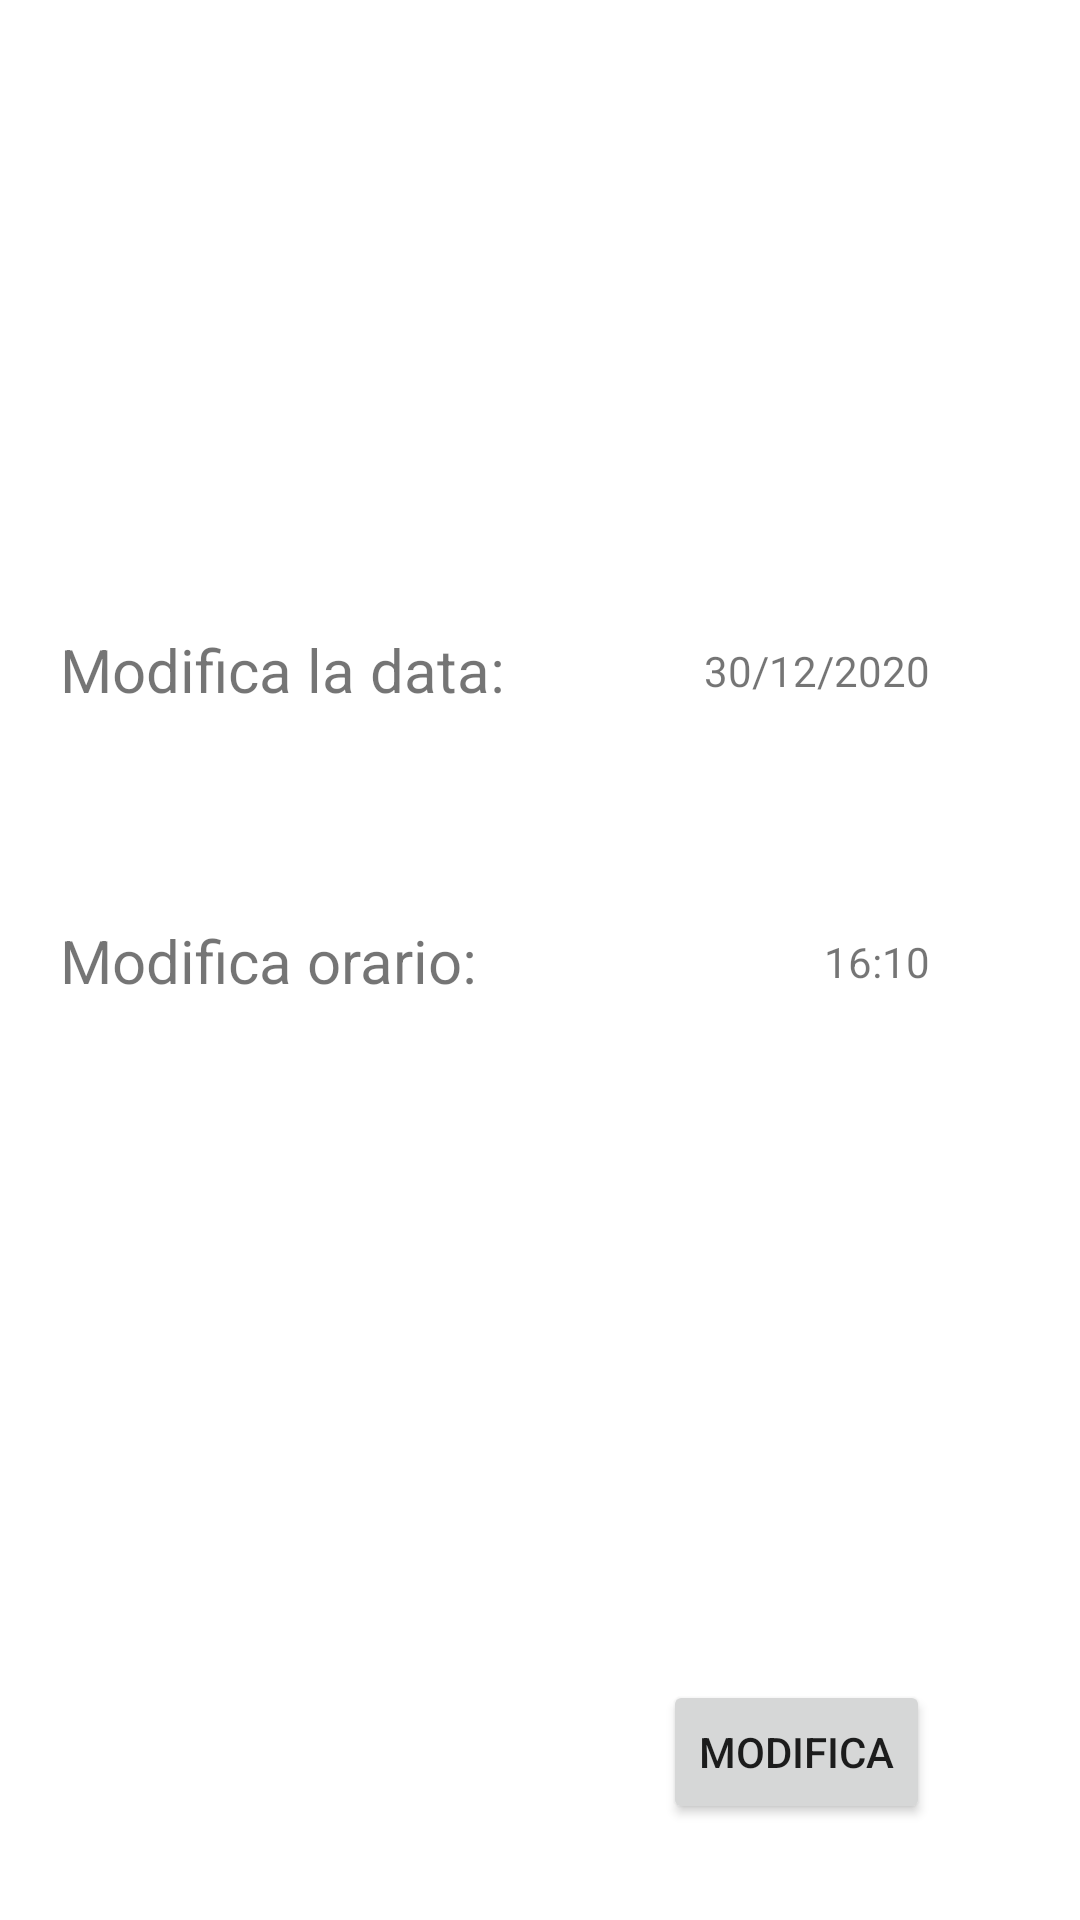

This screen was rendered from an Android layout file. Write that file and the resources it references.
<!-- AndroidManifest.xml: application theme Theme.MixedMinds -->
<!-- res/layout/fragment_modifica_pren.xml -->
<?xml version="1.0" encoding="utf-8"?>
<androidx.constraintlayout.widget.ConstraintLayout
    xmlns:android="http://schemas.android.com/apk/res/android"
    xmlns:app="http://schemas.android.com/apk/res-auto"
    xmlns:tools="http://schemas.android.com/tools"
    android:layout_width="match_parent"
    android:layout_height="match_parent">

    <Button
        android:id="@+id/btn_modifica"
        android:layout_width="wrap_content"
        android:layout_height="wrap_content"
        android:layout_marginBottom="32dp"
        android:text="@string/btn_modifica"
        app:layout_constraintBottom_toBottomOf="parent"
        app:layout_constraintEnd_toEndOf="@+id/txtModOrario" />

    <TextView
        android:id="@+id/txtModData"
        android:layout_width="wrap_content"
        android:layout_height="wrap_content"
        android:layout_marginEnd="50dp"
        android:layout_marginRight="50dp"
        android:text="@string/txtModData"
        android:visibility="visible"
        app:layout_constraintBottom_toBottomOf="@+id/btn_Modcalendario"
        app:layout_constraintEnd_toEndOf="parent"
        app:layout_constraintTop_toTopOf="@+id/btn_Modcalendario" />

    <TextView
        android:id="@+id/txtModOra"
        android:layout_width="wrap_content"
        android:layout_height="wrap_content"
        android:text="@string/txtModOra"
        android:textSize="20sp"
        app:layout_constraintBottom_toBottomOf="parent"
        app:layout_constraintStart_toStartOf="@+id/txtModGiorno"
        app:layout_constraintTop_toTopOf="parent" />

    <ImageView
        android:id="@+id/btn_ModOrario"
        android:layout_width="wrap_content"
        android:layout_height="wrap_content"
        android:clickable="true"
        android:contentDescription="@string/TODO"
        android:visibility="visible"
        app:layout_constraintBottom_toBottomOf="@+id/txtModOra"
        app:layout_constraintEnd_toEndOf="@+id/btn_Modcalendario"
        app:layout_constraintTop_toTopOf="@+id/txtModOra"
        app:srcCompat="@drawable/btn_orario" />

    <ImageView
        android:id="@+id/btn_Modcalendario"
        android:layout_width="wrap_content"
        android:layout_height="wrap_content"
        android:layout_marginStart="50dp"
        android:layout_marginLeft="50dp"
        android:clickable="true"
        android:contentDescription="@string/TODO"
        android:onClick="onClick"
        app:layout_constraintBottom_toBottomOf="@+id/txtModGiorno"
        app:layout_constraintStart_toEndOf="@+id/txtModGiorno"
        app:layout_constraintTop_toTopOf="@+id/txtModGiorno"
        app:srcCompat="@drawable/btn_calendario" />

    <TextView
        android:id="@+id/txtModOrario"
        android:layout_width="wrap_content"
        android:layout_height="wrap_content"
        android:text="@string/txtModOrario"
        android:visibility="visible"
        app:layout_constraintBottom_toBottomOf="@+id/btn_ModOrario"
        app:layout_constraintEnd_toEndOf="@+id/txtModData"
        app:layout_constraintTop_toTopOf="@+id/btn_ModOrario" />

    <TextView
        android:id="@+id/txtModGiorno"
        android:layout_width="wrap_content"
        android:layout_height="wrap_content"
        android:layout_marginStart="20dp"
        android:layout_marginLeft="20dp"
        android:layout_marginBottom="70dp"
        android:text="@string/txtModGiorno"
        android:textSize="20sp"
        app:layout_constraintBottom_toTopOf="@+id/txtModOra"
        app:layout_constraintStart_toStartOf="parent" />

</androidx.constraintlayout.widget.ConstraintLayout>
<!-- resources referenced by this layout -->
<resources>
  <string name="TODO">TODO</string>
  <string name="btn_modifica">MODIFICA</string>
  <string name="txtModData">30/12/2020</string>
  <string name="txtModGiorno">Modifica la data:</string>
  <string name="txtModOra">Modifica orario:</string>
  <string name="txtModOrario">16:10</string>
  <style name="Theme.MixedMinds" parent="Theme.MaterialComponents.DayNight.DarkActionBar">
          
          <item name="colorPrimary">@color/purple_500</item>
          <item name="colorPrimaryVariant">@color/purple_700</item>
          <item name="colorOnPrimary">@color/white</item>
          
          <item name="colorSecondary">@color/teal_200</item>
          <item name="colorSecondaryVariant">@color/teal_700</item>
          <item name="colorOnSecondary">@color/black</item>
          
          <item name="android:statusBarColor" tools:targetApi="l">?attr/colorPrimaryVariant</item>
          
      </style>
  <!-- not gathered from this repository: default colours our renderer supplied (Android Studio template values) -->
  <color name="purple_500">#FF6200EE</color>
  <color name="purple_700">#FF3700B3</color>
  <color name="teal_200">#FF03DAC5</color>
  <color name="teal_700">#FF018786</color>
  <color name="black">#FF000000</color>
  <color name="white">#FFFFFFFF</color>
</resources>
